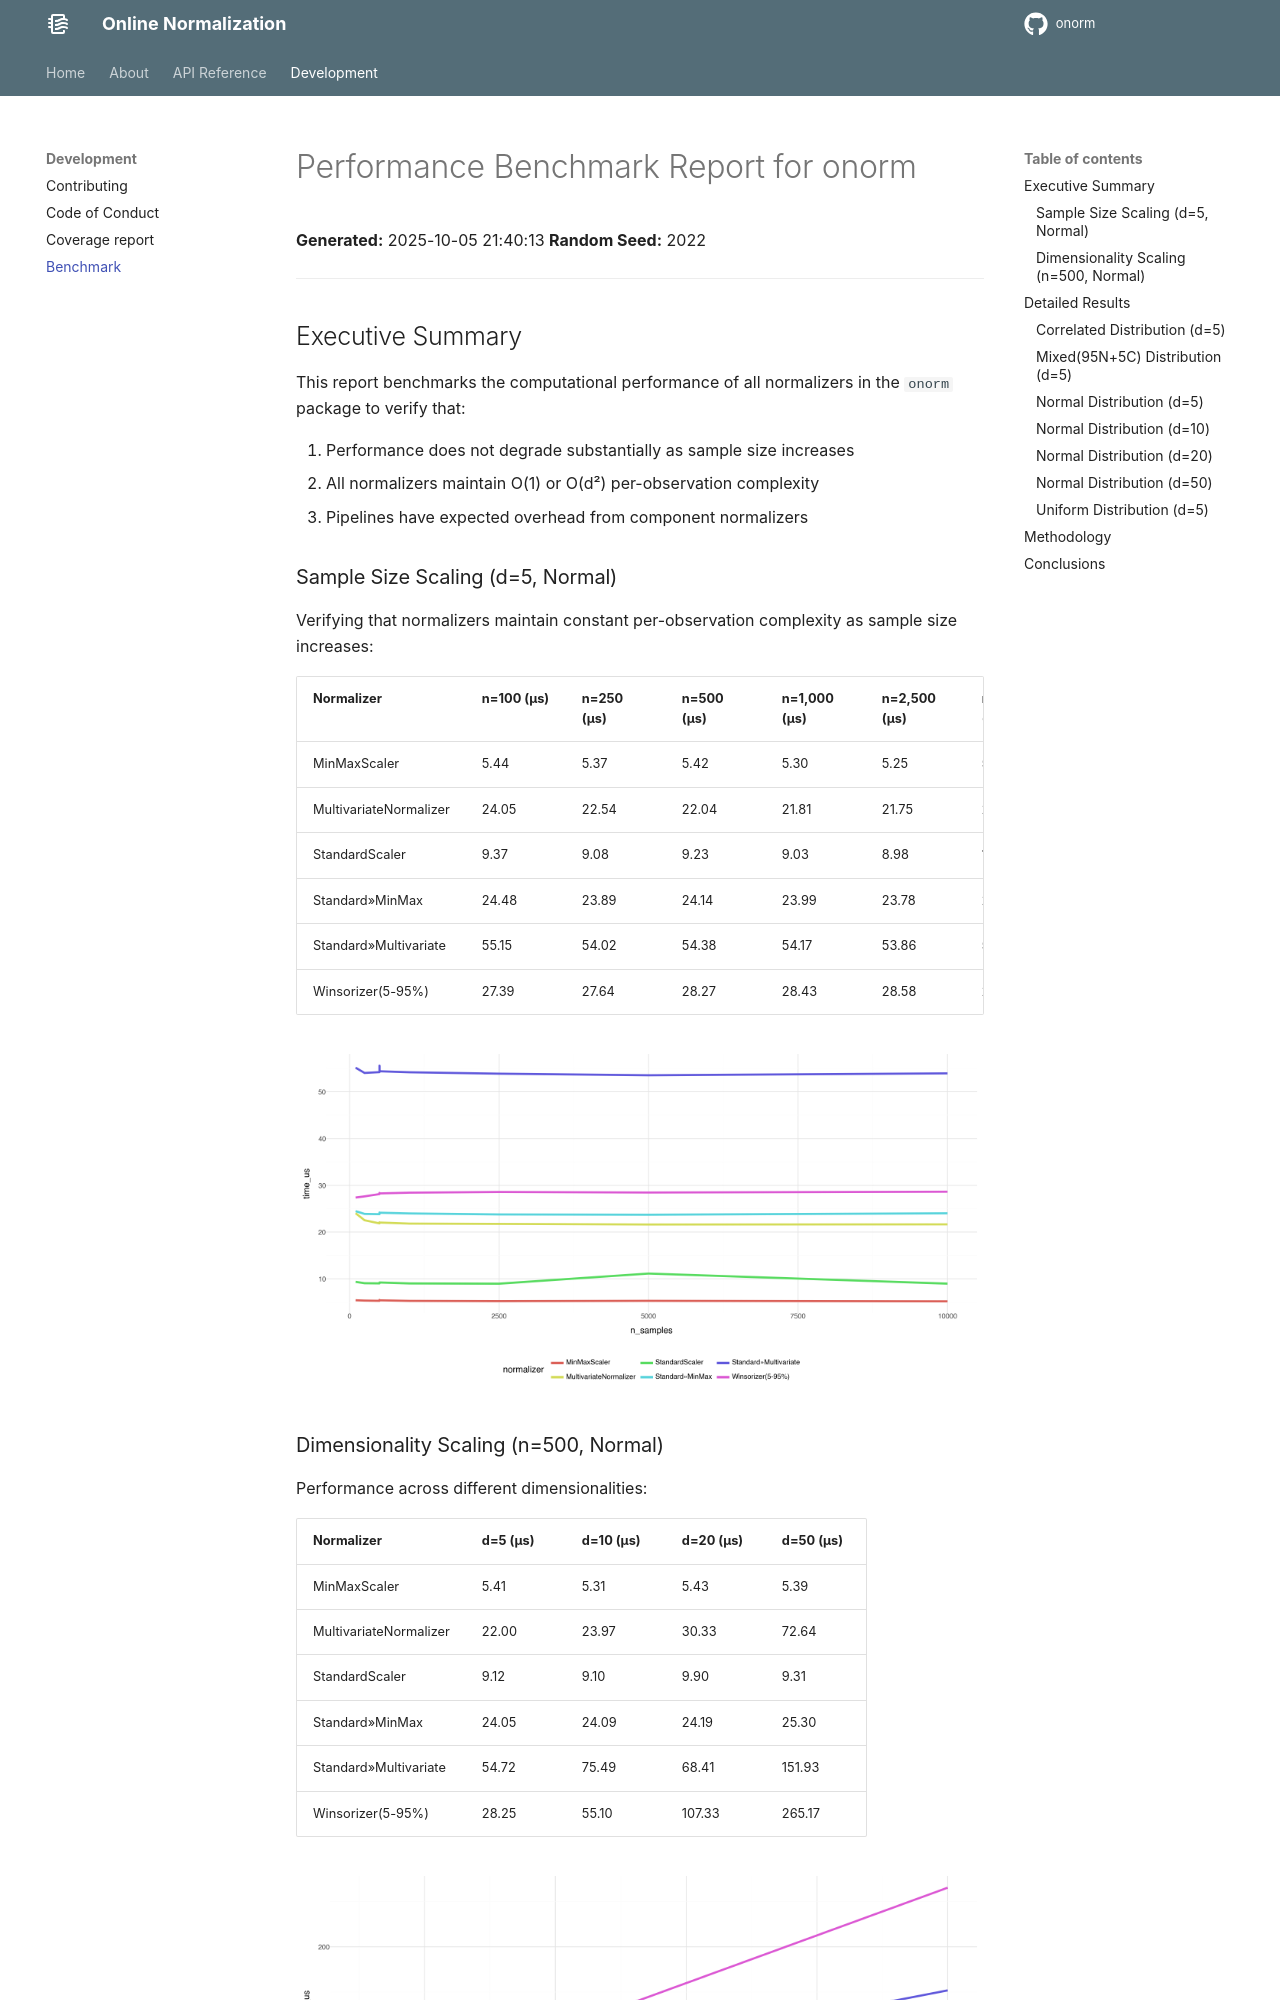

repository: passexp/onorm · page: benchmark_results/index.html · generator: mkdocs

# Performance Benchmark Report for onorm
**Generated:** 2025-10-05 21:40:13
**Random Seed:** 2022

---

## Executive Summary
This report benchmarks the computational performance of all normalizers in the `onorm` package to verify that:

1. Performance does not degrade substantially as sample size increases
2. All normalizers maintain O(1) or O(d²) per-observation complexity
3. Pipelines have expected overhead from component normalizers

### Sample Size Scaling (d=5, Normal)

Verifying that normalizers maintain constant per-observation complexity as sample size increases:

| Normalizer | n=100 (μs) | n=250 (μs) | n=500 (μs) | n=1,000 (μs) | n=2,500 (μs) | n=5,000 (μs) | n=10,000 (μs) | Ratio (max/min) | Constant? |
|------------|-----------|-----------|-----------|-----------|-----------|-----------|-----------|-----------------|----------|
| MinMaxScaler | 5.44 | 5.37 | 5.42 | 5.30 | 5.25 | 5.31 | 5.20 | 1.06 | ✓ Yes |
| MultivariateNormalizer | 24.05 | 22.54 | 22.04 | 21.81 | 21.75 | 21.62 | 21.65 | 1.11 | ✓ Yes |
| StandardScaler | 9.37 | 9.08 | 9.23 | 9.03 | 8.98 | 11.14 | 8.98 | 1.24 | ✓ Yes |
| Standard»MinMax | 24.48 | 23.89 | 24.14 | 23.99 | 23.78 | 23.72 | 24.02 | 1.03 | ✓ Yes |
| Standard»Multivariate | 55.15 | 54.02 | 54.38 | 54.17 | 53.86 | 53.53 | 53.93 | 1.04 | ✓ Yes |
| Winsorizer(5-95%) | 27.39 | 27.64 | 28.27 | 28.43 | 28.58 | 28.46 | 28.63 | 1.05 | ✓ Yes |

![Sample Size Scaling](scaling_sample_size.png)

### Dimensionality Scaling (n=500, Normal)

Performance across different dimensionalities:

| Normalizer | d=5 (μs) | d=10 (μs) | d=20 (μs) | d=50 (μs) |
|------------|----------|----------|----------|----------|
| MinMaxScaler | 5.41 | 5.31 | 5.43 | 5.39 |
| MultivariateNormalizer | 22.00 | 23.97 | 30.33 | 72.64 |
| StandardScaler | 9.12 | 9.10 | 9.90 | 9.31 |
| Standard»MinMax | 24.05 | 24.09 | 24.19 | 25.30 |
| Standard»Multivariate | 54.72 | 75.49 | 68.41 | 151.93 |
| Winsorizer(5-95%) | 28.25 | 55.10 | 107.33 | 265.17 |

![Dimensionality Scaling](scaling_dimensionality.png)

## Detailed Results
